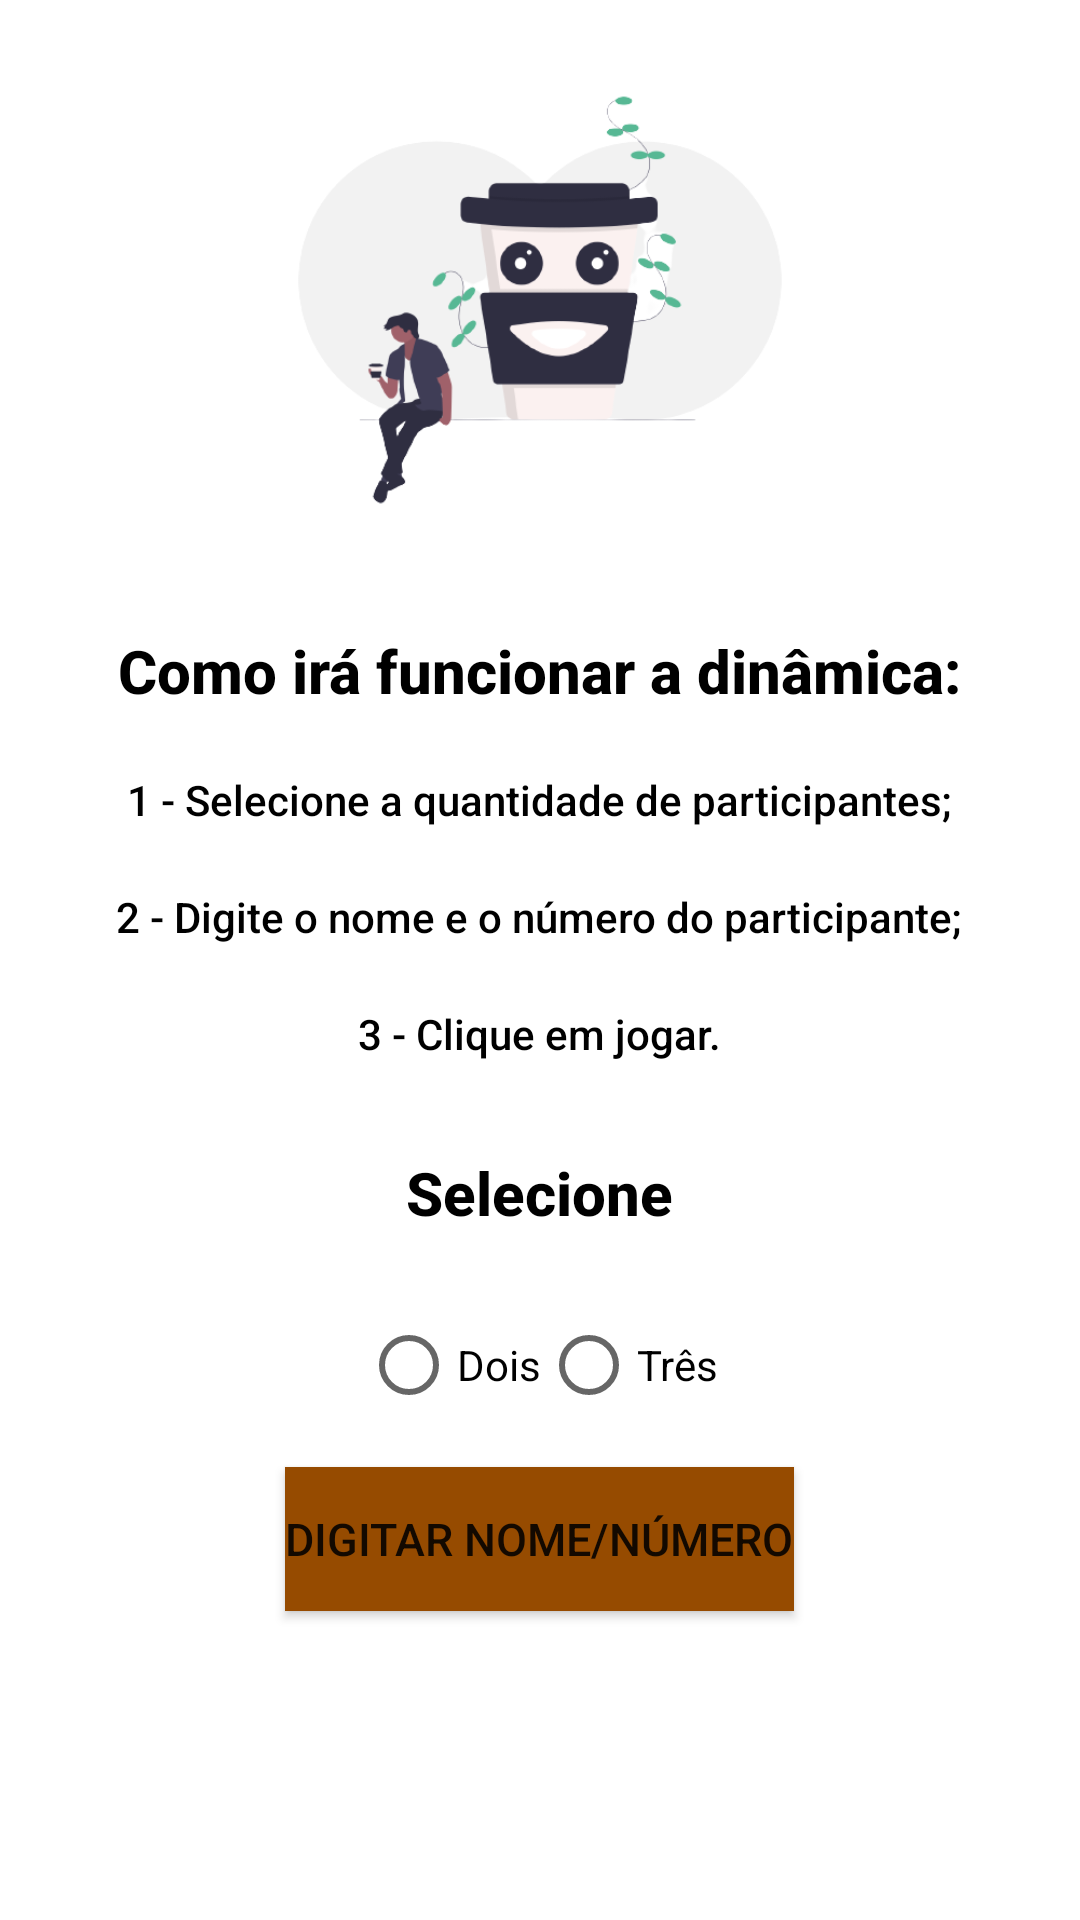

Layout XML and referenced resources for this Android screen:
<!-- AndroidManifest.xml: application theme Theme.AprendendoAndroidKotlin -->
<!-- res/layout/activity_tela_selecao.xml -->
<?xml version="1.0" encoding="utf-8"?>
<RelativeLayout xmlns:android="http://schemas.android.com/apk/res/android"
    xmlns:app="http://schemas.android.com/apk/res-auto"
    xmlns:tools="http://schemas.android.com/tools"
    android:layout_width="match_parent"
    android:layout_height="match_parent"
    tools:context=".TelaSelecao">

    <ImageView
        android:id="@+id/logoTelaSelecao"
        android:layout_width="200sp"
        android:layout_height="200sp"
        android:src="@drawable/logo"
        android:layout_alignParentTop="true"
        android:layout_centerHorizontal="true"/>

    <TextView
        android:layout_width="wrap_content"
        android:layout_height="wrap_content"
        android:text="@string/tituloInstrucoes"
        android:layout_below="@id/logoTelaSelecao"
        android:textStyle="bold"
        android:textSize="20sp"
        android:fontFamily="sans-serif-medium"
        android:textColor="@color/black"
        android:layout_centerInParent="true"
        android:layout_margin="10dp"
        android:id="@+id/tituloDasInstrucoes"
        />

    <TextView
        android:layout_width="wrap_content"
        android:layout_height="wrap_content"
        android:text="@string/instrucao_01"
        android:layout_below="@id/tituloDasInstrucoes"
        android:textStyle="normal"
        android:fontFamily="sans-serif-medium"
        android:textColor="@color/black"
        android:layout_centerInParent="true"
        android:layout_margin="10dp"
        android:id="@+id/instrucao_01"
        />

    <TextView
        android:layout_width="wrap_content"
        android:layout_height="wrap_content"
        android:text="@string/instrucao_02"
        android:layout_below="@id/instrucao_01"
        android:textStyle="normal"
        android:fontFamily="sans-serif-medium"
        android:textColor="@color/black"
        android:layout_centerInParent="true"
        android:layout_margin="10dp"
        android:id="@+id/instrucao_02"
        />

    <TextView
        android:layout_width="wrap_content"
        android:layout_height="wrap_content"
        android:text="@string/instrucao_03"
        android:layout_below="@id/instrucao_02"
        android:textStyle="normal"
        android:fontFamily="sans-serif-medium"
        android:textColor="@color/black"
        android:layout_centerInParent="true"
        android:layout_margin="10dp"
        android:id="@+id/instrucao_03"
        />

    <TextView
        android:layout_width="wrap_content"
        android:layout_height="wrap_content"
        android:text="@string/selecione"
        android:id="@+id/selecione"
        android:layout_below="@id/instrucao_03"
        android:textStyle="bold"
        android:fontFamily="sans-serif-medium"
        android:textColor="@color/black"
        android:layout_centerInParent="true"
        android:layout_margin="20dp"
        android:textSize="20sp"
        />

    <RadioGroup
        android:layout_width="wrap_content"
        android:layout_height="wrap_content"
        android:layout_centerInParent="true"
        android:layout_below="@id/selecione"
        android:id="@+id/radioButton"
        android:orientation="horizontal">

        <RadioButton
            android:id="@+id/valorRadioDois"
            android:layout_width="wrap_content"
            android:layout_height="wrap_content"
            android:text="@string/dois"
            android:checked="false"/>

        <RadioButton
            android:id="@+id/valorRadioUm"
            android:layout_width="wrap_content"
            android:layout_height="wrap_content"
            android:text="@string/tres"
            android:checked="false"/>
    </RadioGroup>

    <Button
        android:id="@+id/btn_nome_numero"
        android:layout_width="wrap_content"
        android:layout_height="wrap_content"
        android:layout_below="@id/radioButton"
        android:layout_centerInParent="true"
        android:layout_marginStart="10sp"
        android:layout_marginTop="10sp"
        android:layout_marginEnd="10sp"
        android:layout_marginBottom="10sp"
        android:background="@color/marrom"
        android:fontFamily="sans-serif-medium"
        android:text="@string/btnDigitarNomeNumero"
        android:textSize="15sp"
        android:textStyle="normal" />
</RelativeLayout>
<!-- resources referenced by this layout -->
<resources>
  <color name="black">#FF000000</color>
  <color name="marrom">#FF964B00</color>
  <!-- drawable logo: png bitmap (drawable, 37862 bytes) -->
  <string name="btnDigitarNomeNumero">Digitar Nome/Número</string>
  <string name="dois">Dois</string>
  <string name="instrucao_01">1 - Selecione a quantidade de participantes;</string>
  <string name="instrucao_02">2 - Digite o nome e o número do participante;</string>
  <string name="instrucao_03">3 - Clique em jogar.</string>
  <string name="selecione">Selecione</string>
  <string name="tituloInstrucoes">Como irá funcionar a dinâmica:</string>
  <string name="tres">Três</string>
  <style name="Theme.AprendendoAndroidKotlin" parent="Theme.MaterialComponents.DayNight.DarkActionBar">
          
          <item name="colorPrimary">@color/marrom</item>
          <item name="colorPrimaryVariant">@color/marrom</item>
          <item name="colorOnPrimary">@color/white</item>
          
          <item name="colorSecondary">@color/marrom</item>
          <item name="colorSecondaryVariant">@color/teal_700</item>
          <item name="colorOnSecondary">@color/black</item>
          
          <item name="android:statusBarColor" tools:targetApi="l">?attr/colorPrimaryVariant</item>
          
      </style>
  <color name="white">#FFFFFFFF</color>
  <color name="teal_700">#FF018786</color>
</resources>
